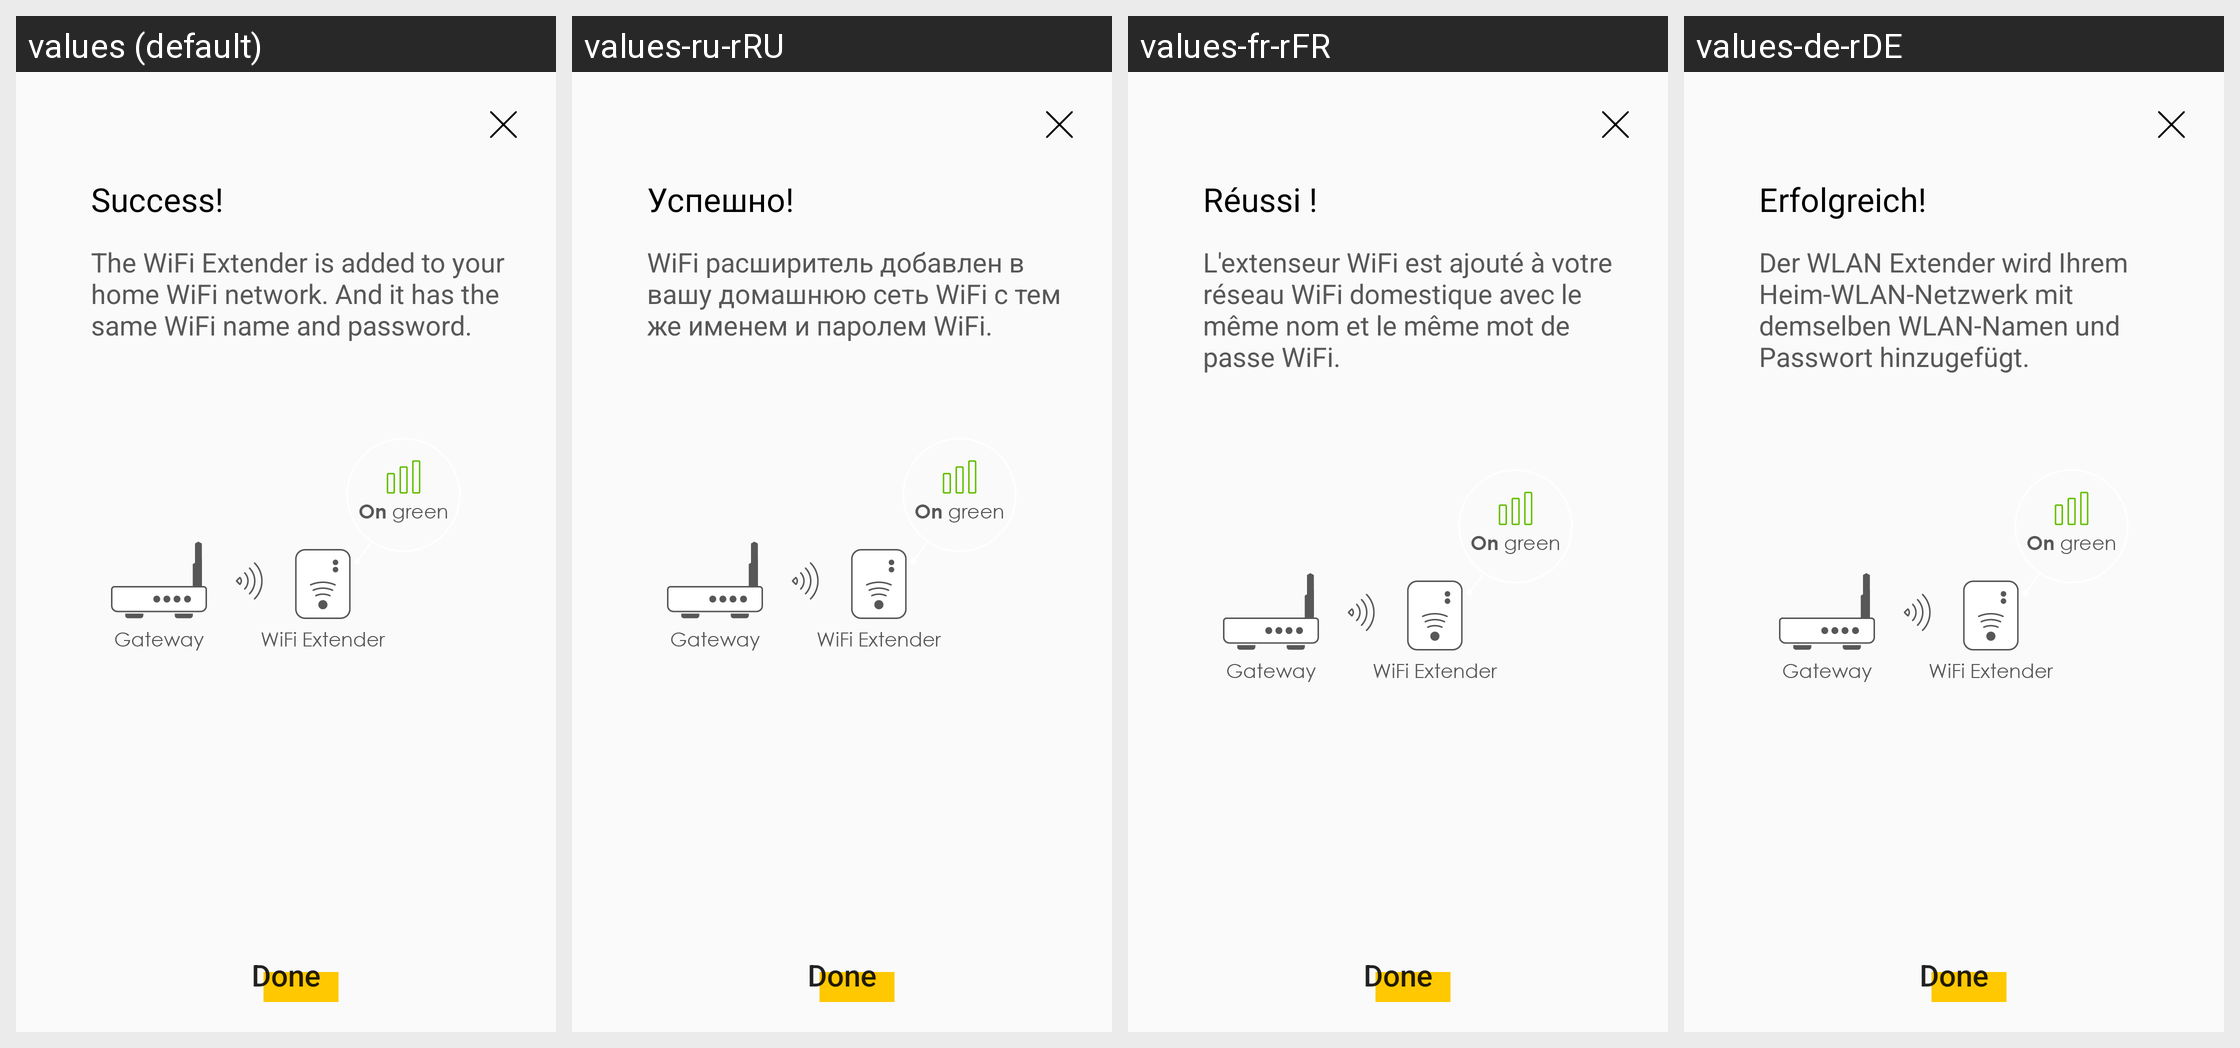

Locale-by-locale string values for the Android screen shown in this grid:
Android screen res/layout/fragment_add_mesh_success.xml rendered under 4 locales, left to right: values (default), values-ru-rRU, values-fr-rFR, values-de-rDE. Device: Nexus 5 (rendered at 1080×1920; each locale shown at half size, 540×960, under a caption strip naming it); theme AppTheme.
Other locales in the repository, not shown: values-cs-rCZ, values-da-rDK, values-es-rES, values-fi-rFI, values-it-rIT, values-nb-rNO, values-nl-rNL, values-no-rNO, values-pl-rPL, values-pt-rPT, values-tr-rTR.
Strings drawn on this screen, with the default value and each locale's value (text and hints the layout hard-codes, and strings that could not be matched under every locale, appear in the picture but are not listed):

mesh_success_title
  values: Success!
  values-ru-rRU: Успешно!
  values-fr-rFR: Réussi !
  values-de-rDE: Erfolgreich!

mesh_success_description
  values: The WiFi Extender is added to your home WiFi network. And it has the same WiFi name and password.
  values-ru-rRU: WiFi расширитель добавлен в вашу домашнюю сеть WiFi с тем же именем и паролем WiFi.
  values-fr-rFR: L'extenseur WiFi est ajouté à votre réseau WiFi domestique avec le même nom et le même mot de passe WiFi.
  values-de-rDE: Der WLAN Extender wird Ihrem Heim-WLAN-Netzwerk mit demselben WLAN-Namen und Passwort hinzugefügt.

mesh_done
  values: Done
  values-ru-rRU: Done  [not translated; the default value is used]
  values-fr-rFR: Done  [not translated; the default value is used]
  values-de-rDE: Done  [not translated; the default value is used]
